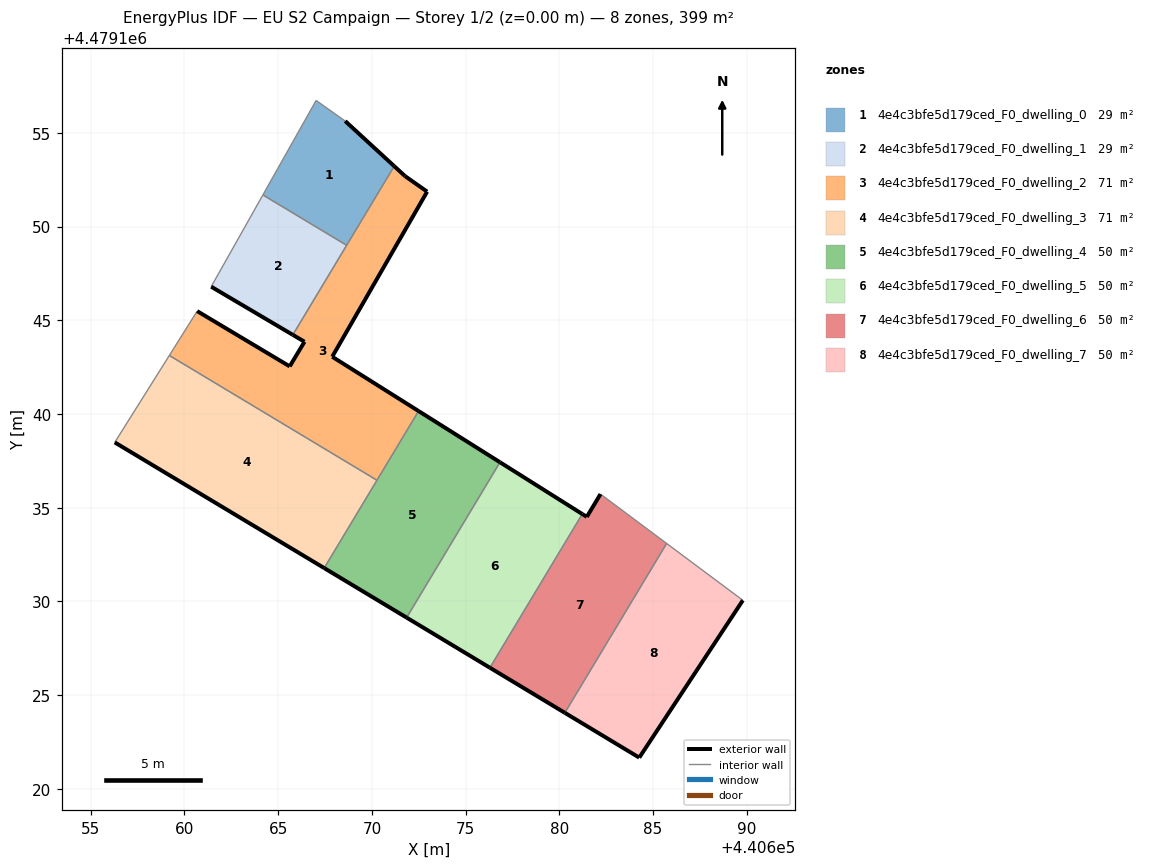
=== STOREY PLAN SPEC (per zone: floor XY polygon, exterior-wall plan segments, windows/doors) ===
zone 1: 4e4c3bfe5d179ced_F0_dwelling_0  (28.7 m²)
  floor: (440668.66, 4479149.00) (440671.19, 4479153.22) (440668.58, 4479155.63) (440667.03, 4479156.73) (440664.19, 4479151.69)
  exterior wall: (440668.58, 4479155.63) – (440671.19, 4479153.22)  [3.6 m]
  interior walls: 4
zone 2: 4e4c3bfe5d179ced_F0_dwelling_1  (28.7 m²)
  floor: (440665.78, 4479144.22) (440668.66, 4479149.00) (440664.19, 4479151.69) (440661.43, 4479146.79)
  exterior wall: (440665.78, 4479144.22) – (440661.43, 4479146.79)  [5.1 m]
  interior walls: 3
zone 3: 4e4c3bfe5d179ced_F0_dwelling_2  (71.0 m²)
  floor: (440670.27, 4479136.46) (440672.49, 4479140.16) (440667.88, 4479143.05) (440672.95, 4479151.86) (440671.77, 4479152.69) (440671.19, 4479153.22) (440665.78, 4479144.22) (440666.41, 4479143.85) (440665.62, 4479142.54) (440660.68, 4479145.49) (440659.19, 4479143.12)
  exterior wall: (440665.62, 4479142.54) – (440666.41, 4479143.85)  [1.5 m]
  exterior wall: (440666.41, 4479143.85) – (440665.78, 4479144.22)  [0.7 m]
  exterior wall: (440671.19, 4479153.22) – (440671.77, 4479152.69)  [0.8 m]
  exterior wall: (440671.77, 4479152.69) – (440672.95, 4479151.86)  [1.4 m]
  exterior wall: (440672.95, 4479151.86) – (440667.88, 4479143.05)  [10.2 m]
  exterior wall: (440667.88, 4479143.05) – (440672.49, 4479140.16)  [5.4 m]
  exterior wall: (440660.68, 4479145.49) – (440665.62, 4479142.54)  [5.8 m]
  interior walls: 5
zone 4: 4e4c3bfe5d179ced_F0_dwelling_3  (71.0 m²)
  floor: (440667.46, 4479131.78) (440670.27, 4479136.46) (440659.19, 4479143.12) (440656.28, 4479138.48)
  exterior wall: (440667.46, 4479131.78) – (440656.28, 4479138.48)  [13.0 m]
  interior walls: 3
zone 5: 4e4c3bfe5d179ced_F0_dwelling_4  (49.9 m²)
  floor: (440671.85, 4479129.14) (440676.83, 4479137.42) (440672.49, 4479140.16) (440667.46, 4479131.78)
  exterior wall: (440672.49, 4479140.16) – (440676.84, 4479137.42)  [5.1 m]
  exterior wall: (440671.85, 4479129.14) – (440667.46, 4479131.78)  [5.1 m]
  interior walls: 3
zone 6: 4e4c3bfe5d179ced_F0_dwelling_5  (49.9 m²)
  floor: (440676.30, 4479126.46) (440681.22, 4479134.66) (440676.84, 4479137.42) (440671.85, 4479129.14)
  exterior wall: (440676.84, 4479137.42) – (440681.22, 4479134.66)  [5.2 m]
  exterior wall: (440676.30, 4479126.46) – (440671.85, 4479129.14)  [5.2 m]
  interior walls: 2
zone 7: 4e4c3bfe5d179ced_F0_dwelling_6  (49.9 m²)
  floor: (440680.29, 4479124.06) (440685.73, 4479133.09) (440682.20, 4479135.72) (440681.47, 4479134.51) (440681.22, 4479134.66) (440676.30, 4479126.46)
  exterior wall: (440680.29, 4479124.06) – (440676.30, 4479126.46)  [4.7 m]
  exterior wall: (440681.22, 4479134.66) – (440681.47, 4479134.51)  [0.3 m]
  exterior wall: (440681.47, 4479134.51) – (440682.20, 4479135.72)  [1.4 m]
  interior walls: 3
zone 8: 4e4c3bfe5d179ced_F0_dwelling_7  (49.9 m²)
  floor: (440684.27, 4479121.67) (440689.79, 4479130.06) (440685.73, 4479133.09) (440680.29, 4479124.06)
  exterior wall: (440689.79, 4479130.06) – (440684.27, 4479121.67)  [10.0 m]
  exterior wall: (440684.27, 4479121.67) – (440680.29, 4479124.06)  [4.6 m]
  interior walls: 2

=== DERIVED (storey summary) ===
Building: EU S2 Campaign
Storey: 1 of 2  (floor level z = 0.00 m)
Storey gross floor area: 399.0 m²
Zones on this storey: 8
  - 4e4c3bfe5d179ced_F0_dwelling_0: floor 28.7 m²; exterior wall 3.6 m (10.7 m²); WWR 0.0%
  - 4e4c3bfe5d179ced_F0_dwelling_1: floor 28.7 m²; exterior wall 5.1 m (15.2 m²); WWR 0.0%
  - 4e4c3bfe5d179ced_F0_dwelling_2: floor 71.0 m²; exterior wall 25.8 m (77.5 m²); WWR 0.0%
  - 4e4c3bfe5d179ced_F0_dwelling_3: floor 71.0 m²; exterior wall 13.0 m (39.1 m²); WWR 0.0%
  - 4e4c3bfe5d179ced_F0_dwelling_4: floor 49.9 m²; exterior wall 10.3 m (30.8 m²); WWR 0.0%
  - 4e4c3bfe5d179ced_F0_dwelling_5: floor 49.9 m²; exterior wall 10.4 m (31.1 m²); WWR 0.0%
  - 4e4c3bfe5d179ced_F0_dwelling_6: floor 49.9 m²; exterior wall 6.4 m (19.1 m²); WWR 0.0%
  - 4e4c3bfe5d179ced_F0_dwelling_7: floor 49.9 m²; exterior wall 14.7 m (44.0 m²); WWR 0.0%
Zone adjacency (shared interzone walls):
  - 4e4c3bfe5d179ced_F0_dwelling_0 ↔ 4e4c3bfe5d179ced_F0_dwelling_1
  - 4e4c3bfe5d179ced_F0_dwelling_0 ↔ 4e4c3bfe5d179ced_F0_dwelling_2
  - 4e4c3bfe5d179ced_F0_dwelling_1 ↔ 4e4c3bfe5d179ced_F0_dwelling_2
  - 4e4c3bfe5d179ced_F0_dwelling_2 ↔ 4e4c3bfe5d179ced_F0_dwelling_3
  - 4e4c3bfe5d179ced_F0_dwelling_2 ↔ 4e4c3bfe5d179ced_F0_dwelling_4
  - 4e4c3bfe5d179ced_F0_dwelling_3 ↔ 4e4c3bfe5d179ced_F0_dwelling_4
  - 4e4c3bfe5d179ced_F0_dwelling_4 ↔ 4e4c3bfe5d179ced_F0_dwelling_5
  - 4e4c3bfe5d179ced_F0_dwelling_5 ↔ 4e4c3bfe5d179ced_F0_dwelling_6
  - 4e4c3bfe5d179ced_F0_dwelling_6 ↔ 4e4c3bfe5d179ced_F0_dwelling_7